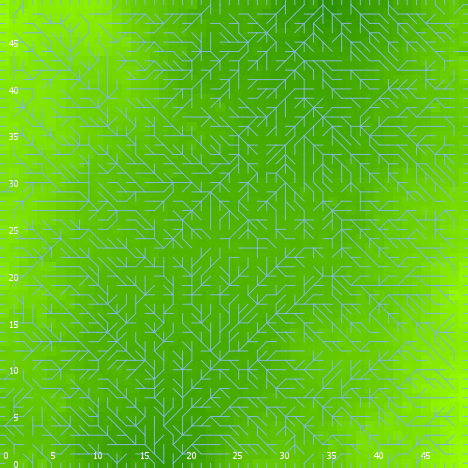

The file beside this chart, header and first rows:
export-world data (NetLogo 6.0.4)
land_05_withInitialEcologicalCommunity.n…
06/24/2020 22:38:45:379 +0100
RANDOM STATE
0 0 -1727483681 375 -0.2637448442668501 …
GLOBALS
min-pxcor, max-pxcor, min-pycor, max-pycor, perspective, subject, nextIndex, directed-links, ticks, display-mode, ecol_brushfrequencyinflection, ecol_brushfrequencyrate, ecol_grassfrequencyinflection, ecol_grassfrequencyrate, ecol_woodfrequencyinflection, ecol_woodfrequencyrate, elevationdistribution, elev_algorithm-style, elev_featureanglerange, elev_inversioniterations, elev_noise, elev_numdepressions, elev_numprotuberances, elev_numranges
0, 49, 0, 49, 0, nobody, 2600, "UNDIRECTED", -1, "elevation (m)", 16.13, 0.01023, 2.709, 0.1131, 37.36, 0.0274, [9.048432703773315 7.344188290983574 7.6…, "C#", 6.807, 0.3947, 1.037, 6, 3, 90
TURTLES
who, color, heading, xcor, ycor, shape, label, label-color, breed, hidden?, size, pen-size, pen-mode, numpoints
0, 135, 270, 13, 7, "default", "", 9.9, {breed flowholders}, true, 1, 1, "up", 
1, 125, 226, 47, 1, "default", "", 9.9, {breed flowholders}, true, 1, 1, "up", 
2, 135, 169, 16, 2, "default", "", 9.9, {breed flowholders}, true, 1, 1, "up", 
3, 75, 176, 34, 27, "default", "", 9.9, {breed flowholders}, true, 1, 1, "up", 
4, 65, 66, 13, 1, "default", "", 9.9, {breed flowholders}, true, 1, 1, "up", 
5, 55, 96, 27, 38, "default", "", 9.9, {breed flowholders}, true, 1, 1, "up", 
6, 15, 77, 33, 27, "default", "", 9.9, {breed flowholders}, true, 1, 1, "up", 
7, 55, 207, 29, 48, "default", "", 9.9, {breed flowholders}, true, 1, 1, "up", 
8, 65, 104, 6, 19, "default", "", 9.9, {breed flowholders}, true, 1, 1, "up", 
9, 5, 130, 6, 27, "default", "", 9.9, {breed flowholders}, true, 1, 1, "up", 
10, 135, 198, 11, 16, "default", "", 9.9, {breed flowholders}, true, 1, 1, "up", 
11, 25, 182, 34, 31, "default", "", 9.9, {breed flowholders}, true, 1, 1, "up", 
12, 85, 259, 8, 21, "default", "", 9.9, {breed flowholders}, true, 1, 1, "up", 
13, 135, 160, 29, 7, "default", "", 9.9, {breed flowholders}, true, 1, 1, "up", 
14, 65, 44, 47, 48, "default", "", 9.9, {breed flowholders}, true, 1, 1, "up", 
15, 85, 47, 39, 42, "default", "", 9.9, {breed flowholders}, true, 1, 1, "up", 
16, 125, 320, 44, 24, "default", "", 9.9, {breed flowholders}, true, 1, 1, "up", 
17, 75, 330, 32, 18, "default", "", 9.9, {breed flowholders}, true, 1, 1, "up", 
18, 55, 125, 41, 33, "default", "", 9.9, {breed flowholders}, true, 1, 1, "up", 
19, 45, 160, 16, 22, "default", "", 9.9, {breed flowholders}, true, 1, 1, "up", 
20, 97, 90, 49, 4, "line half", "", 9.9, {breed flowholders}, false, 1, 1, "up", 
21, 35, 206, 26, 35, "default", "", 9.9, {breed flowholders}, true, 1, 1, "up", 
22, 45, 62, 35, 15, "default", "", 9.9, {breed flowholders}, true, 1, 1, "up", 
23, 95, 295, 40, 20, "default", "", 9.9, {breed flowholders}, true, 1, 1, "up", 
24, 75, 126, 24, 7, "default", "", 9.9, {breed flowholders}, true, 1, 1, "up", 
25, 45, 334, 38, 11, "default", "", 9.9, {breed flowholders}, true, 1, 1, "up", 
26, 25, 119, 6, 5, "default", "", 9.9, {breed flowholders}, true, 1, 1, "up", 
27, 55, 319, 24, 27, "default", "", 9.9, {breed flowholders}, true, 1, 1, "up", 
28, 95, 1, 37, 9, "default", "", 9.9, {breed flowholders}, true, 1, 1, "up", 
29, 105, 70, 45, 11, "default", "", 9.9, {breed flowholders}, true, 1, 1, "up", 
30, 125, 202, 1, 28, "default", "", 9.9, {breed flowholders}, true, 1, 1, "up", 
31, 55, 170, 48, 33, "default", "", 9.9, {breed flowholders}, true, 1, 1, "up", 
32, 95, 79, 37, 30, "default", "", 9.9, {breed flowholders}, true, 1, 1, "up", 
33, 97, 0, 11, 49, "line half", "", 9.9, {breed flowholders}, false, 1, 1, "up", 
34, 65, 335, 14, 28, "default", "", 9.9, {breed flowholders}, true, 1, 1, "up", 
35, 55, 207, 1, 24, "default", "", 9.9, {breed flowholders}, true, 1, 1, "up", 
36, 5, 188, 14, 43, "default", "", 9.9, {breed flowholders}, true, 1, 1, "up", 
37, 125, 359, 5, 43, "default", "", 9.9, {breed flowholders}, true, 1, 1, "up", 
38, 5, 251, 33, 36, "default", "", 9.9, {breed flowholders}, true, 1, 1, "up", 
39, 135, 322, 25, 40, "default", "", 9.9, {breed flowholders}, true, 1, 1, "up", 
40, 135, 13, 46, 12, "default", "", 9.9, {breed flowholders}, true, 1, 1, "up", 
41, 25, 32, 17, 41, "default", "", 9.9, {breed flowholders}, true, 1, 1, "up", 
42, 85, 164, 12, 5, "default", "", 9.9, {breed flowholders}, true, 1, 1, "up", 
43, 125, 273, 36, 14, "default", "", 9.9, {breed flowholders}, true, 1, 1, "up", 
44, 115, 325, 46, 20, "default", "", 9.9, {breed flowholders}, true, 1, 1, "up", 
45, 135, 51, 31, 15, "default", "", 9.9, {breed flowholders}, true, 1, 1, "up", 
46, 105, 251, 42, 38, "default", "", 9.9, {breed flowholders}, true, 1, 1, "up", 
47, 35, 227, 38, 2, "default", "", 9.9, {breed flowholders}, true, 1, 1, "up", 
48, 65, 225, 36, 47, "default", "", 9.9, {breed flowholders}, true, 1, 1, "up", 
49, 25, 310, 30, 10, "default", "", 9.9, {breed flowholders}, true, 1, 1, "up", 
50, 95, 319, 6, 20, "default", "", 9.9, {breed flowholders}, true, 1, 1, "up", 
... 9,598 more rows
